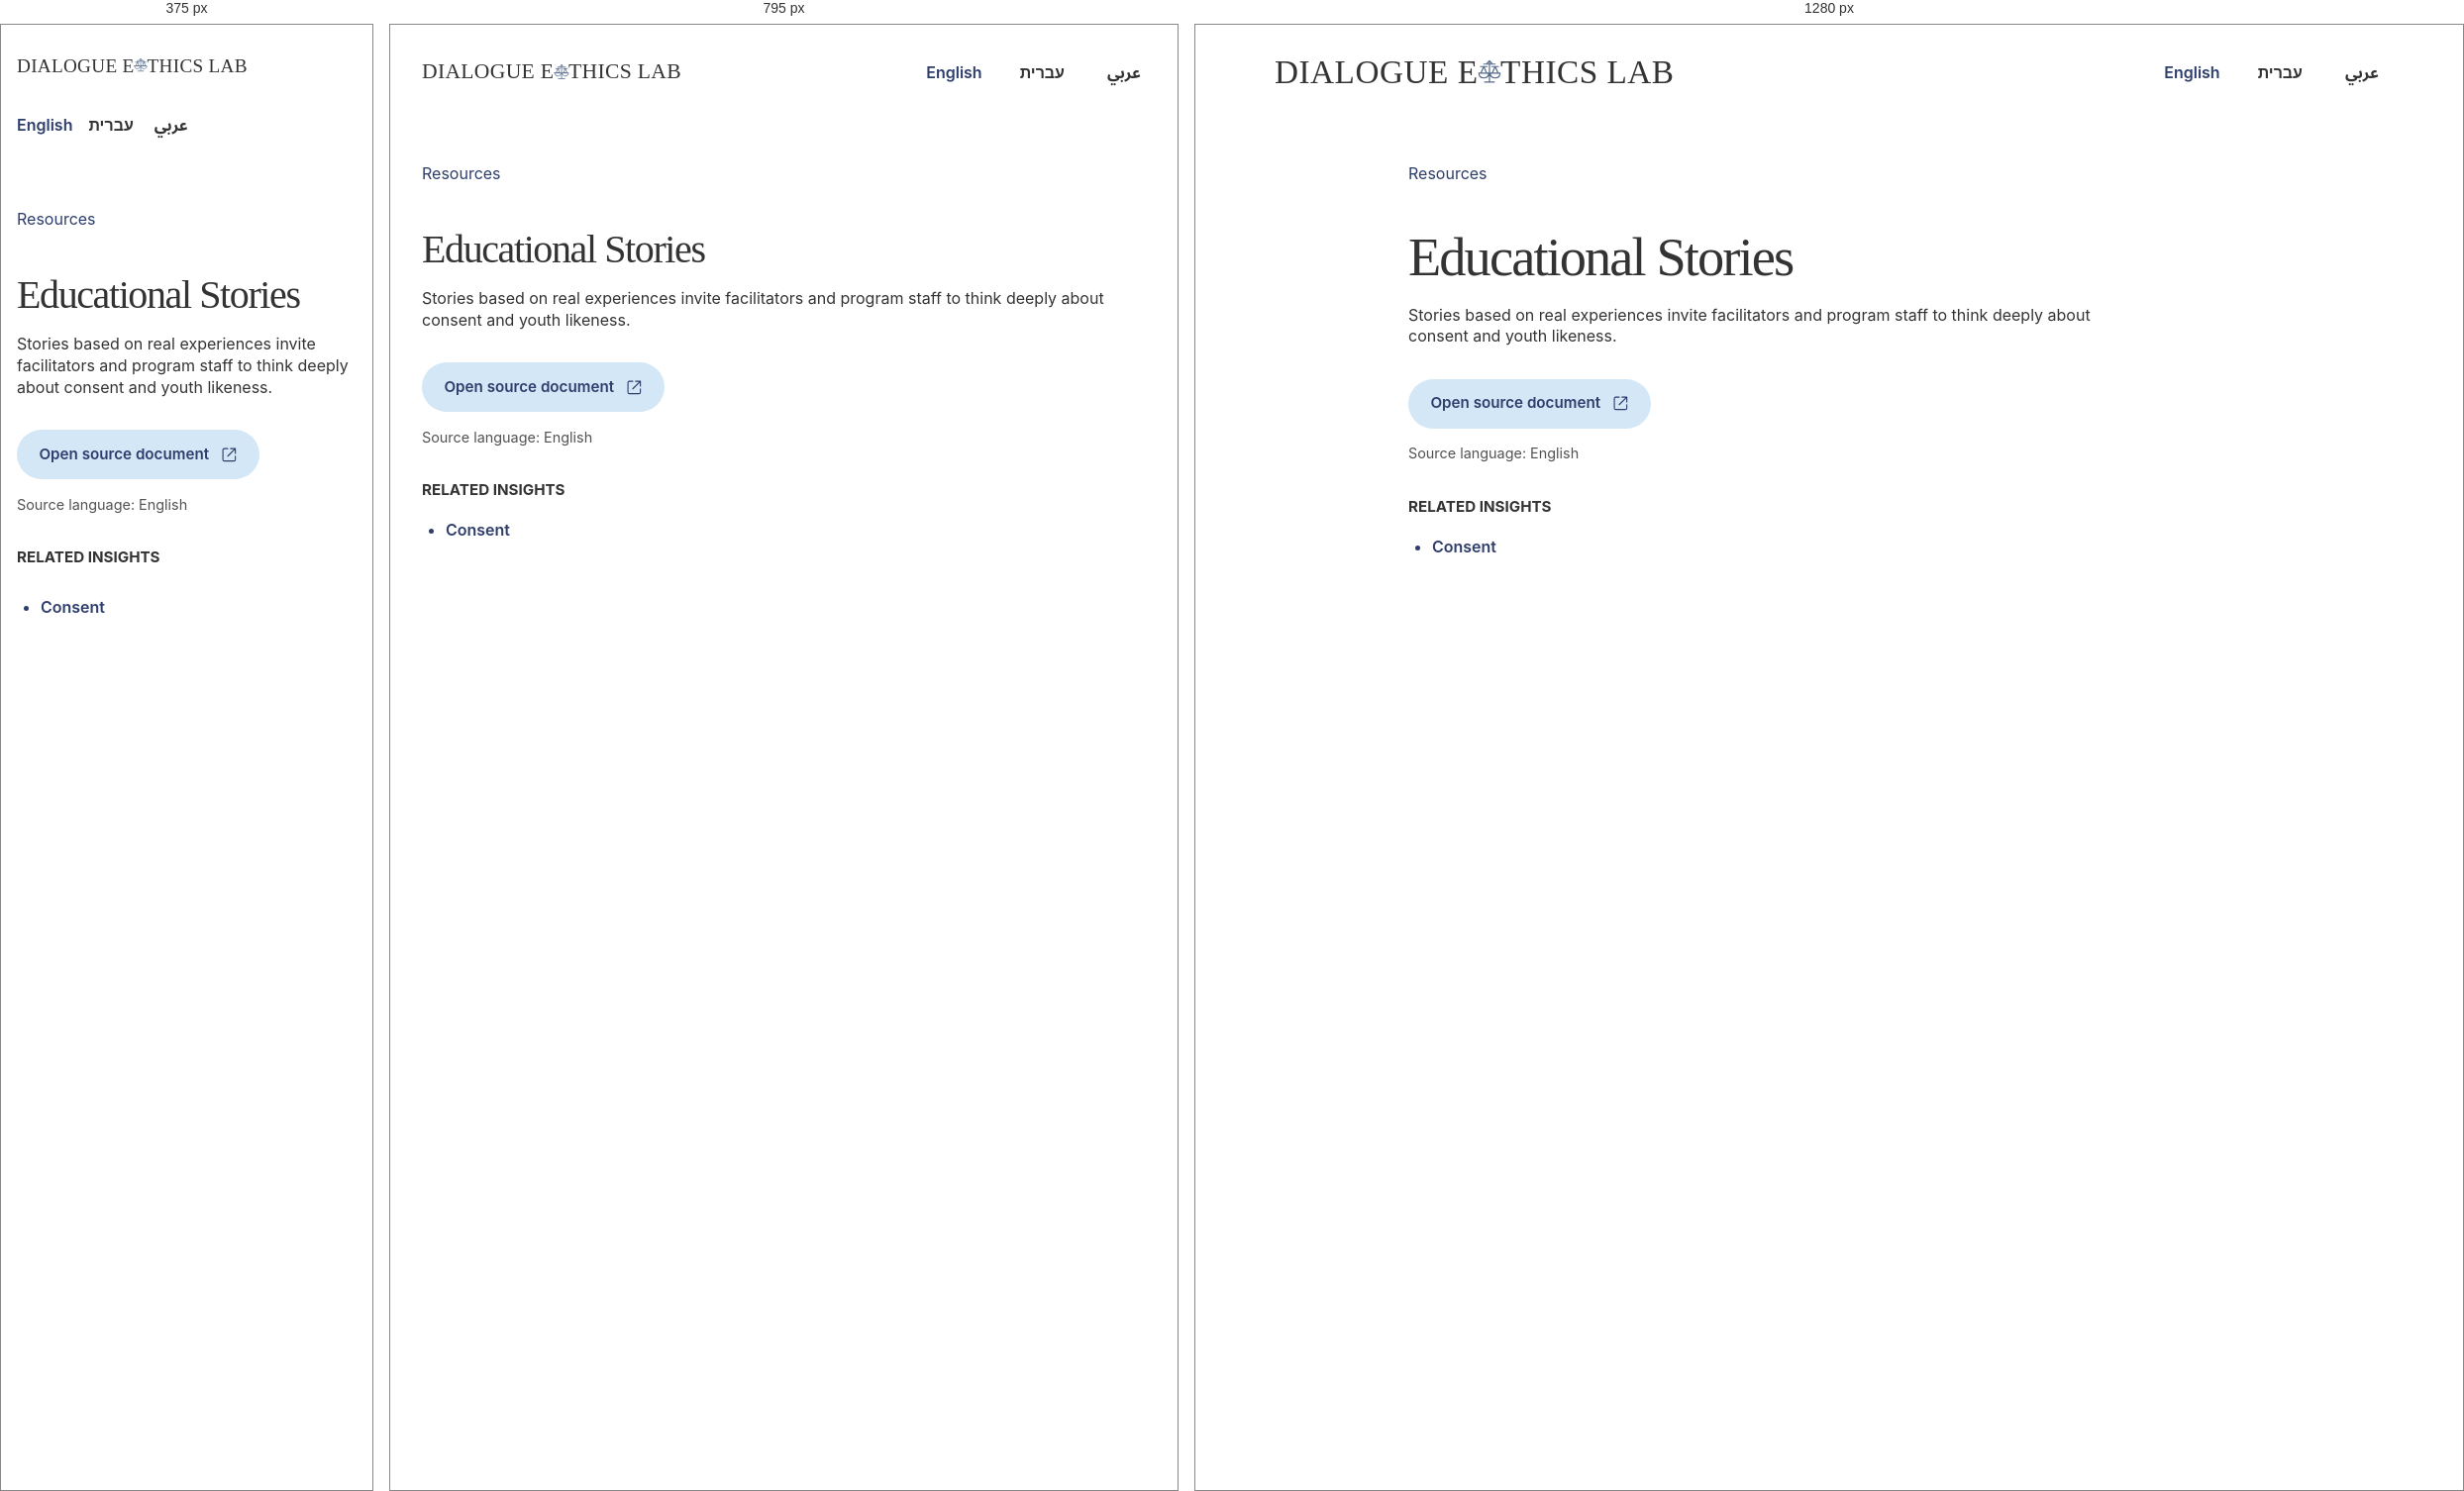
Rendered at 375 px, 795 px and 1280 px, left to right.

<!-- file: index.html -->
<!DOCTYPE html><html lang="en" dir="ltr"><head><meta charset="utf-8"><meta name="viewport" content="width=device-width, initial-scale=1"><title>Educational Stories | Dialogue Ethics Lab</title><meta name="description" content="Stories based on real experiences invite facilitators and program staff to think deeply about consent and youth likeness."><link rel="canonical" href="https://dialogue-ethics-lab.github.io/activities/educational-stories/"><link rel="icon" type="image/x-icon" href="/favicon.ico"><meta property="og:type" content="article"><meta property="og:title" content="Educational Stories"><meta property="og:description" content="Stories based on real experiences invite facilitators and program staff to think deeply about consent and youth likeness."><meta property="og:url" content="https://dialogue-ethics-lab.github.io/activities/educational-stories/"><meta name="twitter:card" content="summary"><link rel="alternate" hreflang="en" href="https://dialogue-ethics-lab.github.io/activities/educational-stories/"><link rel="alternate" hreflang="he" href="https://dialogue-ethics-lab.github.io/he/activities/educational-stories/"><link rel="alternate" hreflang="ar" href="https://dialogue-ethics-lab.github.io/ar/activities/educational-stories/"><link rel="stylesheet" href="/_astro/Layout.DBt2UnmL.css"></head><body><a class="skip-link" href="#main">Skip to content</a><header class="site-header shell"><a class="wordmark" href="/" lang="en" dir="ltr" aria-label="Dialogue Ethics Lab"><span class="wide-wordmark">Dialogue E<svg class="inline-scales" viewBox="0 0 34 34" aria-hidden="true"><path d="M17 3v25M10 7h14M17 3l-3 3M17 3l3 3M6 10h8M20 10h8M10 10 6.5 18h7L10 10Zm14 0-3.5 8h7L24 10ZM4 18h12c0 4-2.7 6-6 6s-6-2-6-6Zm14 0h12c0 4-2.7 6-6 6s-6-2-6-6ZM11 29h12"></path></svg>thics Lab</span></a><nav class="languages" aria-label="Languages"><a href="/activities/educational-stories/" lang="en" hreflang="en" aria-current="page">English</a><a href="/he/activities/educational-stories/" lang="he" hreflang="he">עברית</a><a href="/ar/activities/educational-stories/" lang="ar" hreflang="ar">عربي</a></nav></header><main id="main"><article class="detail shell"><a class="back-link" href="/resources/">Resources</a><h1>Educational Stories</h1><p class="introduction">Stories based on real experiences invite facilitators and program staff to think deeply about consent and youth likeness.</p><div class="prose"></div><div class="detail-action"><a class="button" href="https://drive.google.com/file/d/1Fum2F9L8Q7MN1mhhn7sJMLaSzIiWABS4/view?usp=drive_link" rel="external">Open source document<svg class="icon" viewBox="0 0 24 24" fill="none" stroke="currentColor" stroke-width="1.6" stroke-linecap="round" stroke-linejoin="round" aria-hidden="true"><path d="M14 3h7v7m0-7L10 14M10 3H5a2 2 0 0 0-2 2v14a2 2 0 0 0 2 2h14a2 2 0 0 0 2-2v-5"></path></svg></a><p class="source-language">Source language: <span lang="en">English</span></p></div><section class="in-this"><h2>Related Insights</h2><ul><li><a href="/insights/consent/">Consent</a></li></ul></section></article></main></body></html>

/* @media block from Layout.DBt2UnmL.css */
@media (width<=950px){.discovery-header,.discovery.shell{width:min(calc(100% - 4rem), var(--max))}.site-header{flex-wrap:wrap;gap:1.5rem;padding-block:1.2rem}.main-nav{flex-basis:100%;order:3;gap:1rem}.discovery-languages-mobile{flex-basis:auto;margin-inline-start:auto;display:flex}.discovery-languages-desktop{display:none}.discovery-header .wordmark{max-width:none}.discovery-grid{grid-template-columns:minmax(0,1fr) 190px}.cards{grid-template-columns:1fr}.summary-grid{grid-template-columns:minmax(0,1.6fr) minmax(0,1fr);gap:2rem}.insight{width:min(calc(100% - 4rem), var(--max))}.tools-grid{grid-template-columns:repeat(2,minmax(0,1fr))}}

/* @media block from Layout.DBt2UnmL.css */
@media (width<=640px){.shell,.discovery-header,.discovery.shell{width:calc(100% - 2rem)}.site-header{gap:1rem;min-height:100px}.wordmark{font-size:1.2rem}.languages{flex-basis:100%;gap:1rem;margin:0}.discovery-header .languages{flex-basis:auto;margin-inline-start:auto}.discovery-header .wordmark{max-width:none}.main-nav{font-size:.9rem}.hero-copy{width:calc(100% - 2rem);margin-block:1.5rem 2rem;font-size:.875rem}.hero{min-height:340px}.hero .button{min-height:44px;margin-top:1.5rem}.hero-credit a,.count-pill,.in-this a{align-items:center;min-height:44px;display:inline-flex}.discovery{padding-top:1.5rem}.search-row{flex-direction:column;margin-bottom:1.25rem}.discovery-grid,.summary-grid,.tools-grid{grid-template-columns:1fr}.topic-filter{flex-wrap:wrap;align-content:flex-start;gap:.5rem;min-height:0;padding:.5rem .75rem;display:flex}.desktop-topic-filter{display:none}.mobile-topic-filter{display:flex}.topic-filter a{border:1px solid #e1e5e8;border-radius:999px;gap:.4rem;min-height:44px;padding:.5rem .75rem}.topic-filter a:last-child{border:1px solid #e1e5e8}.tabs{gap:.25rem 1rem}.tabs a{min-height:44px;font-size:.9rem}.discovery .tabs a,.discovery .tabs a[aria-current]{height:44px;min-height:44px}.discovery .tabs a:before{display:none}.insight h1{font-size:2.8rem}.context{padding:1.5rem}.research-observations{margin-top:2.5rem}.recommendation-body{margin-inline-start:.5rem;padding-inline-start:1rem}.count-pill{font-size:.8rem}.tools-grid{margin-top:1.5rem}.insight{width:calc(100% - 2rem)}}